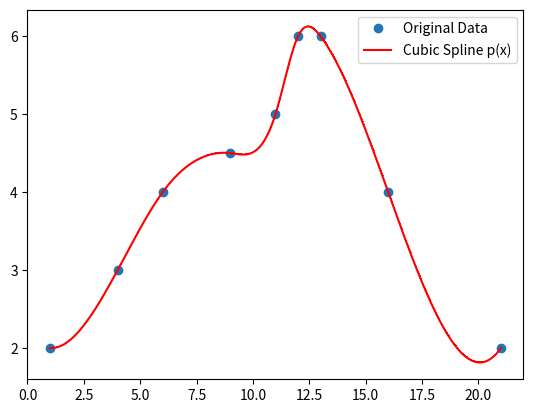

The matplotlib source for this figure:
"""
Description:Cubic spline fit 
"""
import numpy as np
import matplotlib.pyplot as plt
from scipy.interpolate import interp1d

"""Enter data"""
x = [1,4,6,9,11,12,13,16,21]
y = [2,3,4,4.5,5,6,6,4,2]

"""Command for cubic spline spline polynomial p(x)"""
p = interp1d(x, y, kind = 'cubic')

"""Create vector of 500 points between 0 and x[n-1] on x-axis"""
n = len(x)
xnew = np.linspace(x[0], x[n-1], num=500, endpoint=True)

"""Plot the original data together with p(x) sampled at the 500 points"""
plt.plot(x, y, 'o', xnew, p(xnew), '-,r')
plt.legend(['Original Data','Cubic Spline p(x)'], loc = 'best')
plt.show()

